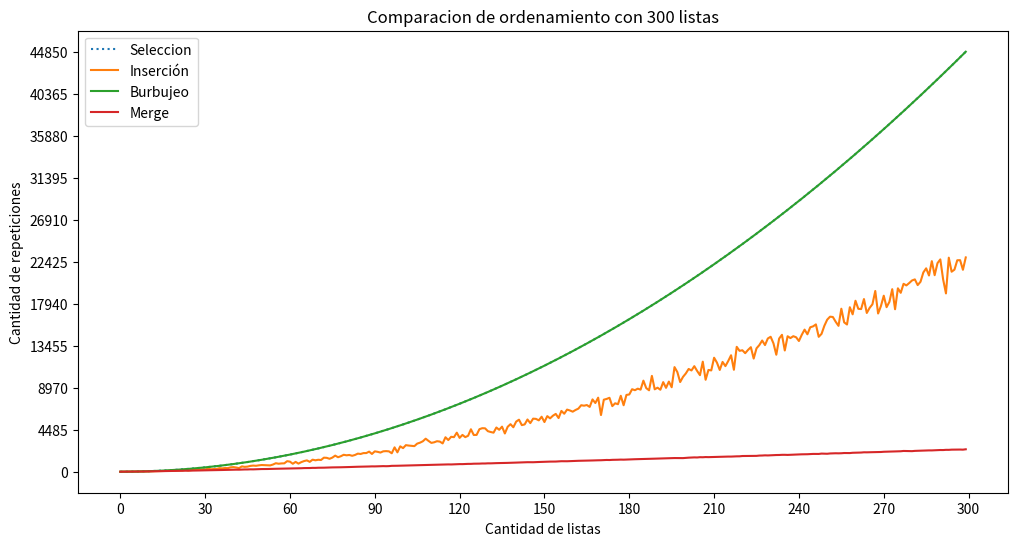

Reproduce this figure in Python.
# -*- coding: utf-8 -*-
"""
Created on Mon Nov  1 19:41:29 2021

[redacted]

Evalúa con comparaciones la eficiencia de diferentes algoritmos de ordenamiento en Python.
"""
import random
import numpy as np
from matplotlib import pyplot as plt

def generar_lista(N):
    """
    Genera una lista de N valores enteros entre 1 y 1000.
    """
    lista = [0] * N
    for i in range(N):
          lista[i] = random.randint(1, 1000)
    return lista

#%% Burbujeo
def ord_burbujeo(lista):
    """Ordena una lista de elementos según el método de burbujeo.
       Pre: los elementos de la lista deben ser comparables.
       Post: la lista está ordenada.
    """
    n = len(lista) - 1    
    c = 0
    while n > 0:
        # Llama a la función recursiva y le pasa la lista y una longitud.        
        lista, c = b_recur(lista, n, c)
        # Resta un valor a la longitud, para que cada llamado a la recursiva 
        # compare los valores del index 0 al n - 1, así no vuelve a comparar
        # el mayor que queda en el index n.
        n-=1
        
        #print(c)
    #print(f'Lista ordenada por burbujeo: {lista}')
    return c

def b_recur(lista, n, c):
    """
    Recibe una lista y una longitud n. Intercambia los elementos de la lista
    si el de la izquierda es mayor que el de la derecha.
    """
    #print(f'Estoy en recur con {n} elementos')
    for i in range(n):
        # Si el elemento en la posición i es mayor que el siguiente, llama
        # a la función intercambiar y le pasa la lista y el index del elemento mayor.
        if lista[i] > lista[i + 1]:
            intercambiar(lista, i)            
        #print("DEBUG: ", lista)
        c +=1
    return lista, c


def intercambiar(lista, i):
    """Intercambia al elemento que está en la posición i de la lista
       con el siguiente.
       Pre: i tiene que ser una posicion válida de lista."""
    v = lista[i]         # Este es el mayor
    aux = lista[i + 1]   # Guardo en una auxiliar el menor
    lista[i + 1] = v     # Guardo el mayor en la posición de la derecha
    lista[i] = aux       # Guardo el menor en la posición de la izquierda
    
#%% 12.2 Ordenamiento por selección
def ord_seleccion(lista):
    """Ordena una lista de elementos según el método de selección.
       Pre: los elementos de la lista deben ser comparables.
       Post: la lista está ordenada."""

    # posición final del segmento a tratar
    n = len(lista) - 1
    c = 0
    # mientras haya al menos 2 elementos para ordenar
    while n > 0:
        #c += 1
        # posición del mayor valor del segmento
        p, c = buscar_max(lista, 0, n, c)

        # intercambiar el valor que está en p con el valor que
        # está en la última posición del segmento
        lista[p], lista[n] = lista[n], lista[p]
        #print("DEBUG: ", p, n, lista)

        # reducir el segmento en 1
        n = n - 1
    #print(f'Lista ordenada por seleccion: {lista}')
    return c

def buscar_max(lista, a, b, c):
    """Devuelve la posición del máximo elemento en un segmento de
       lista de elementos comparables.
       La lista no debe ser vacía.
       a y b son las posiciones inicial y final del segmento"""

    pos_max = a
    for i in range(a + 1, b + 1):
        c += 1
        if lista[i] > lista[pos_max]:
            pos_max = i
        
    return pos_max, c

#%% Ordenamiento por inserción
def ord_insercion(lista):
    """Ordena una lista de elementos según el método de inserción.
       Pre: los elementos de la lista deben ser comparables.
       Post: la lista está ordenada."""
    c = 0
    for i in range(len(lista) - 1):
        # Si el elemento de la posición i+1 está desordenado respecto
        # al de la posición i, reubicarlo dentro del segmento [0:i]
        if lista[i + 1] < lista[i]:
           c = reubicar(lista, i + 1, c)
        c += 1
        #print("DEBUG: ", lista)
    #print(f'Lista ordenada por insercion: {lista}')
    return c

def reubicar(lista, p, c):
    """Reubica al elemento que está en la posición p de la lista
       dentro del segmento [0:p-1].
       Pre: p tiene que ser una posicion válida de lista."""

    v = lista[p]

    # Recorrer el segmento [0:p-1] de derecha a izquierda hasta
    # encontrar la posición j tal que lista[j-1] <= v < lista[j].
    j = p
    while j > 0 and v < lista[j - 1]:
        c += 1
        # Desplazar los elementos hacia la derecha, dejando lugar
        # para insertar el elemento v donde corresponda.
        lista[j] = lista[j - 1]
        j -= 1

    lista[j] = v
    return c

#%% Ordenamiento Merge
def merge_sort(lista, c = 0):
    """Ordena lista mediante el método merge sort.
       Pre: lista debe contener elementos comparables.
       Devuelve: una nueva lista ordenada."""
    
    if len(lista) < 2:
        c += 1
        lista_nueva = lista
    
    else:
        medio = len(lista) // 2
        izq, c = merge_sort(lista[:medio], c)
        der, c = merge_sort(lista[medio:], c)
        lista_nueva, c = merge(izq, der, c)
    
    return lista_nueva, c

def merge(lista1, lista2, c):
    """Intercala los elementos de lista1 y lista2 de forma ordenada.
       Pre: lista1 y lista2 deben estar ordenadas.
       Devuelve: una lista con los elementos de lista1 y lista2."""
    i, j = 0, 0
    resultado = []
    
    while(i < len(lista1) and j < len(lista2)):
        c += 1
        if (lista1[i] < lista2[j]):
            resultado.append(lista1[i])
            i += 1
        else:
            resultado.append(lista2[j])
            j += 1

        
    # Agregar lo que falta de una lista
    resultado += lista1[i:]
    resultado += lista2[j:]
    return resultado, c

#%% Experimento

def experimento(N, k):
    """
    Evalúa con la cantidad de comparaciones la eficiencia de cada algoritmo
    para ordenar las mismas listas. 
    Recibe un número entero N con la cantidad de valores enteros
    que tendra la lista lista y un entero k con la cantidad de veces
    que va a repetir el experimento. 
    Saca y devuelve un promedio de compataraciones por algoritmo.
    """
    lista = generar_lista(N)
    k_aux = k
    c_insercion = 0
    c_seleccion = 0 
    c_burbujeo = 0
    c_merge = 0
    
    while k > 0:
        c_burbujeo += ord_burbujeo(lista.copy())
       # print(f'Lista ordenada x burbujeo llevó {c_burbujeo} comparaciones en la vuelta {k}.')

        c_insercion += ord_insercion(lista.copy())
       # print(f'Lista ordenada x insercion llevó {c_insercion} comparaciones en la vuelta {k}.')
        
        c_seleccion += ord_seleccion(lista.copy())
       # print(f'Lista ordenada x seleccion llevó {c_seleccion} comparaciones e la vuelta {k}.')
        
        c_merge += merge_sort(lista.copy())[1]
        k -= 1
    
    #print(c_insercion, c_seleccion, c_burbujeo, c_merge)
    prom_burbujeo = c_burbujeo/k_aux
    prom_insercion = c_insercion/k_aux
    prom_seleccion = c_seleccion/k_aux
    prom_merge = c_merge/k_aux
    
    #print(prom_burbujeo, prom_insercion, prom_seleccion, prom_merge)
    return prom_burbujeo, prom_insercion, prom_seleccion, prom_merge
    
    
#%% Gráficos
def experimento_vectores(Nmax):
    """
    Evalúa con la cantidad de comparaciones la eficiencia de cada algoritmo
    para ordenar las mismas listas.
    Recibe un número entero Nmax con la cantidad de valores enteros máxima
    que tendrá la última lista. 
    Genera al inicio una lista de listas, desde 1 a Nmax elementos.
    Devuelve un array por algoritmo con la cantidad de comparaciones que
    realizó por lista para poder ordenarla.
    """
    comparaciones_burbujeo = np.zeros(Nmax)
    comparaciones_insercion = np.zeros(Nmax)
    comparaciones_seleccion = np.zeros(Nmax)
    comparaciones_merge = np.zeros(Nmax)
    
    for n in range(Nmax):
        #print(f'Estoy en la vuelta {n} de {Nmax}')
        aux = n+1
        lista = generar_lista(aux)
        #print(f'La lista es: {lista}')
        comparaciones_burbujeo[n] = ord_burbujeo(lista.copy())     
        #print(f'Array de burbujeo: {comparaciones_burbujeo}')
        comparaciones_insercion[n] = ord_insercion(lista.copy())  
        #print(f'Array de insercion: {comparaciones_insercion}')
        comparaciones_seleccion[n] = ord_seleccion(lista.copy())
        #print(f'Array de seleccion: {comparaciones_seleccion}')
        comparaciones_merge[n] = merge_sort(lista.copy())[1]
        
    return comparaciones_seleccion, comparaciones_insercion, comparaciones_burbujeo, comparaciones_merge

#%% Graficar los vectores
def graficar_comparaciones(v1, v2, v3, v4, Nmax):
    """
    Genera un gráfico con los vectores de los 4 algoritmos de ordenamiento.
    Recibe 4 vectores en este orden: seleccion, insercion, burbujeo y merge.
    Recibe Nmax para establecer los valores en el eje x.
    """
    plt.figure(figsize=(12, 6), dpi=80)       
    plt.plot(v1, label = 'Seleccion', linestyle = 'dotted')
    plt.plot(v2, label = 'Inserción')
    plt.plot(v3, label = 'Burbujeo')
    plt.plot(v4, label = 'Merge')
    plt.legend(loc = 'upper left')
    plt.title(f'Comparacion de ordenamiento con {Nmax} listas')
    plt.xlabel('Cantidad de listas')
    plt.ylabel('Cantidad de repeticiones')   
    plt.xticks(np.arange(0, Nmax + 1, step = Nmax//10))
    aux = max([max(v1), max(v2), max(v3), max(v4)]) #Elijo el valor más alto de los vectores para ticks de y
    plt.yticks(np.arange(0, aux + 1, step = aux//10))
    plt.show()  

    
#%%
if __name__ == '__main__':
    Nmax = 300
    v1, v2, v3, v4 = experimento_vectores(Nmax)
    graficar_comparaciones(v1, v2, v3, v4, Nmax)
